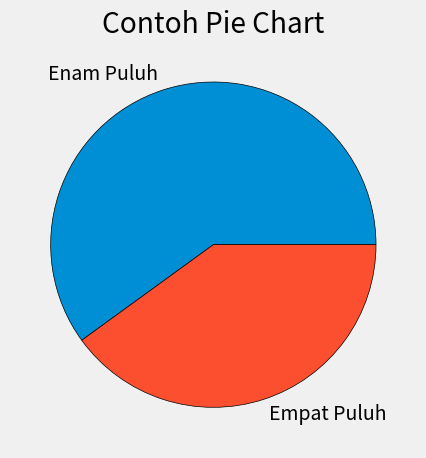

Generate this figure with matplotlib:
from matplotlib import pyplot as plt

plt.style.use('fivethirtyeight')

# slices digunakan untuk membagi pie menjadi beberapa bagian
slices = [60, 40]
label = ['Enam Puluh', 'Empat Puluh']
plt.pie(slices, labels=label, wedgeprops={'edgecolor':'black'})
plt.title("Contoh Pie Chart")
plt.tight_layout()
plt.show()